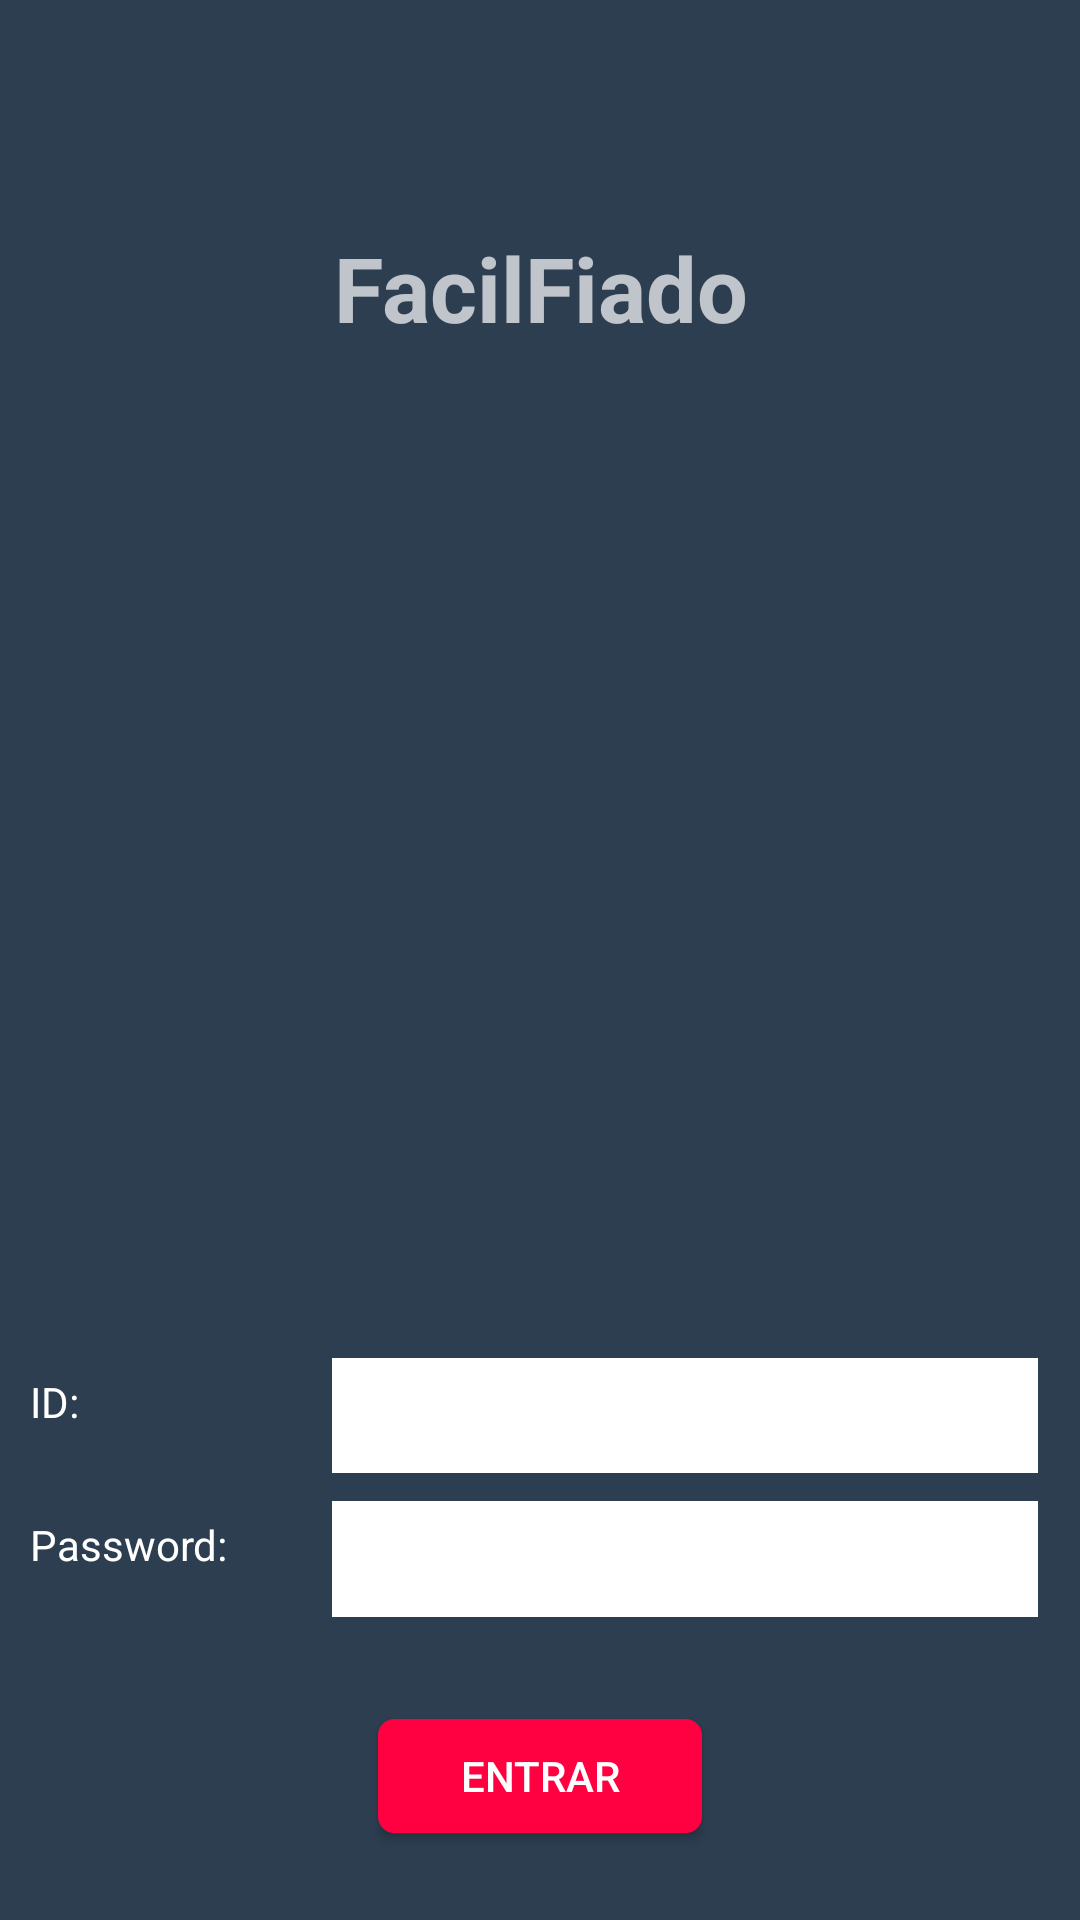

The Android layout XML behind this screen, and the referenced resources:
<!-- AndroidManifest.xml: application theme Theme.Design.NoActionBar -->
<!-- res/layout/activity_main.xml -->
<?xml version="1.0" encoding="utf-8"?>
<androidx.constraintlayout.widget.ConstraintLayout
    xmlns:android="http://schemas.android.com/apk/res/android"
    xmlns:app="http://schemas.android.com/apk/res-auto"
    xmlns:tools="http://schemas.android.com/tools"
    android:layout_width="match_parent"
    android:layout_height="match_parent"
    tools:context=".MainActivity"
    android:background="@color/colorPrimary">

    <LinearLayout
        android:layout_width="match_parent"
        android:layout_height="match_parent"
        android:weightSum="1.0"
        android:orientation="vertical">

        <LinearLayout
            android:layout_width="match_parent"
            android:layout_height="0dp"
            android:layout_weight="0.1">
        </LinearLayout>

        <LinearLayout
            android:layout_width="match_parent"
            android:layout_height="0dp"
            android:layout_weight="0.1"
            android:gravity="center">
            <TextView
                android:layout_width="match_parent"
                android:layout_height="wrap_content"
                android:text="@string/app_name"
                android:textSize="@dimen/sp_30"
                android:textStyle="bold"
                android:gravity="center_horizontal">

            </TextView>
        </LinearLayout>

        <ImageView
            android:layout_width="match_parent"
            android:layout_height="0dp"
            android:layout_weight="0.4"
            >

        </ImageView>

        <LinearLayout
            android:layout_width="match_parent"
            android:layout_height="0dp"
            android:layout_weight="0.1"
            android:orientation="vertical"
            android:gravity="center">

        </LinearLayout>

        <LinearLayout
            android:layout_width="match_parent"
            android:layout_height="0dp"
            android:layout_weight="0.15"
            android:orientation="horizontal"
            android:weightSum="1.0"
            >
            <LinearLayout
                android:layout_width="0dp"
                android:layout_height="match_parent"
                android:layout_weight="0.3"
                android:orientation="vertical"
                android:layout_marginLeft="10dp"
                android:weightSum="1.0"
                android:gravity="left">

                <TextView
                    android:layout_width="match_parent"
                    android:layout_height="0dp"
                    android:layout_weight="0.4"
                    android:gravity="center_vertical"
                    android:text="@string/ID"
                    android:textColor="@color/white">

                </TextView>

                <LinearLayout
                    android:layout_height="0dp"
                    android:layout_width="match_parent"
                    android:layout_weight="0.1">

                </LinearLayout>

                <TextView
                    android:layout_width="match_parent"
                    android:layout_height="0dp"
                    android:layout_weight="0.4"
                    android:gravity="center_vertical"
                    android:text="@string/password"
                    android:textColor="@color/white">

                </TextView>


            </LinearLayout>
            <LinearLayout
                android:layout_width="0dp"
                android:layout_height="match_parent"
                android:layout_weight="0.7"
                android:weightSum="1.0"
                android:orientation="vertical"
                android:gravity="center"
                android:layout_marginRight="@dimen/dp_14">
                <EditText
                    android:layout_width="match_parent"
                    android:layout_height="0dp"
                    android:layout_weight="0.4"
                    android:background="@color/white"
                    android:textColor="@color/black"
                    android:id="@+id/txt_ID">

                </EditText>
                <LinearLayout
                    android:layout_height="0dp"
                    android:layout_width="match_parent"
                    android:layout_weight="0.1">

                </LinearLayout>
                <EditText
                    android:layout_width="match_parent"
                    android:layout_height="0dp"
                    android:layout_weight="0.4"
                    android:background="@color/white"
                    android:textColor="@color/black"
                    android:id="@+id/txt_password">

                </EditText>

            </LinearLayout>
        </LinearLayout>

        <LinearLayout
            android:layout_width="match_parent"
            android:layout_height="0dp"
            android:layout_weight="0.15"
            android:orientation="horizontal"
            android:gravity="center"
            android:weightSum="1.0"
            >

            <Button
                android:id="@+id/btn_entrar"
                android:layout_width="0dp"
                android:layout_height="38dp"
                android:layout_weight="0.3"
                android:background="@drawable/rounded_corner_red"
                android:text="@string/Enter"
                android:textColor="@color/white"
                android:onClick="onclick"
                ></Button>

        </LinearLayout>

    </LinearLayout>

</androidx.constraintlayout.widget.ConstraintLayout>
<!-- resources referenced by this layout -->
<resources>
  <color name="black">#000000</color>
  <color name="colorPrimary">#2c3e50</color>
  <color name="white">#ffffff</color>
  <dimen name="dp_14">14dp</dimen>
  <dimen name="sp_30">30sp</dimen>
  <!-- drawable rounded_corner_red (drawable) -->
  <?xml version="1.0" encoding="utf-8"?>
  <shape xmlns:android="http://schemas.android.com/apk/res/android" >
  	<stroke
  		android:width="1dp"
  		android:color="#FF0041" />
  
  	<solid android:color="#FF0041" />
  
  	<padding
  		android:left="1dp"
  		android:right="1dp"
  		android:bottom="1dp"
  		android:top="1dp" />
  
  	<corners android:radius="5dp" />
  </shape>
  <string name="Enter">Entrar</string>
  <string name="ID">ID:</string>
  <string name="app_name">FacilFiado</string>
  <string name="password">Password:</string>
</resources>
